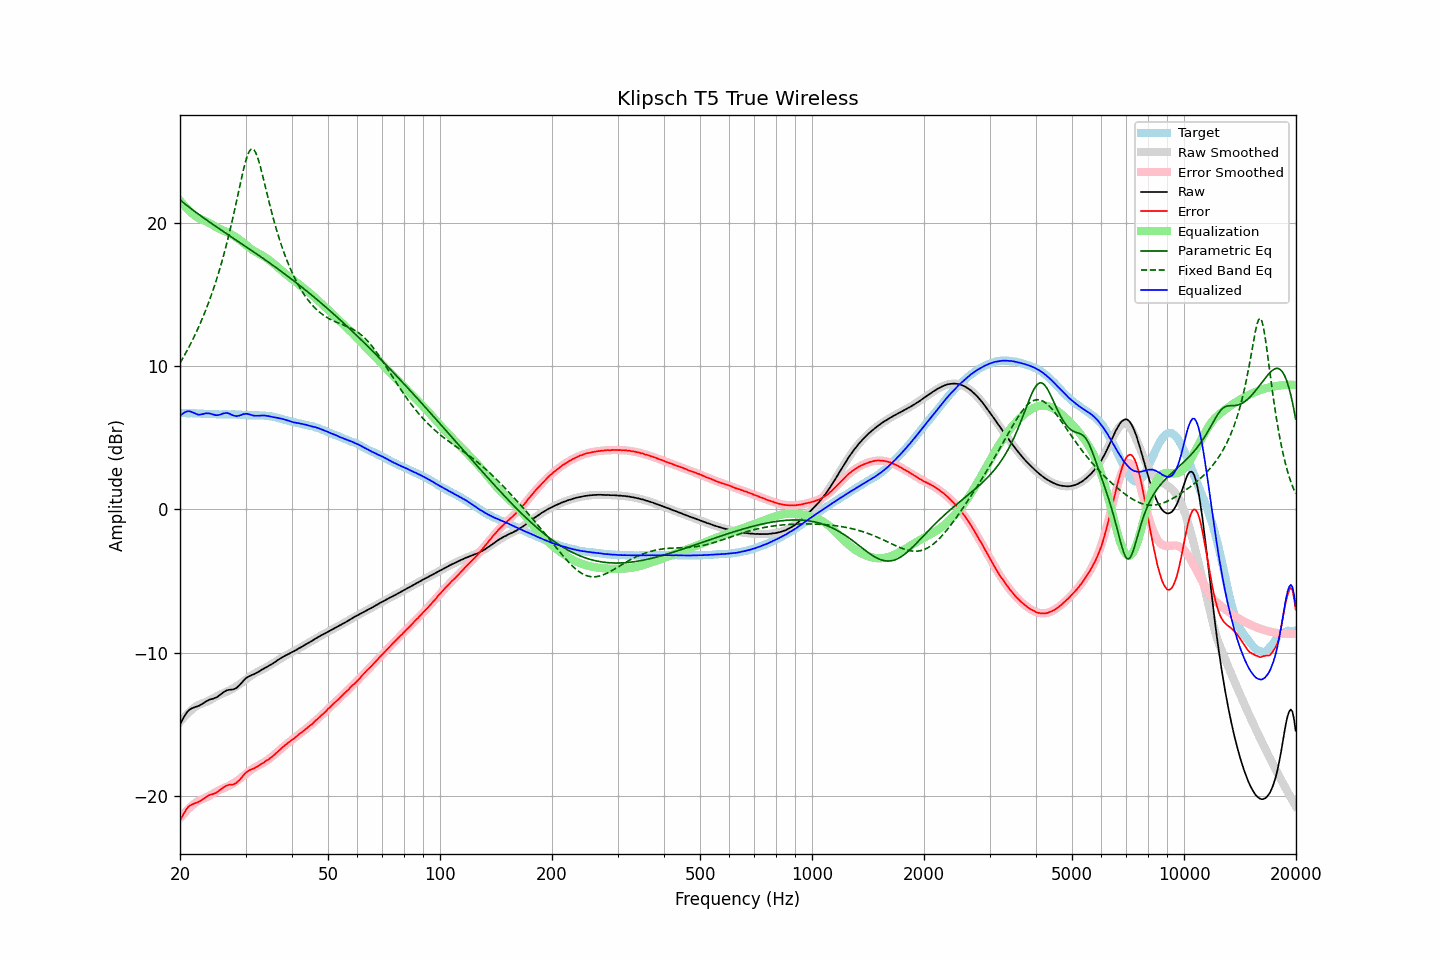

Values plotted in this chart, from the file beside it:
frequency, raw, error, smoothed, error_smoothed, equalization, parametric_eq, fixed_band_eq, equalized_raw, equalized_smoothed, target
20.00, -15.02, -21.74, -14.84, -21.57, 21.57, 21.61, 10.22, 6.55, 6.73, 6.72
20.20, -14.80, -21.52, -14.70, -21.43, 21.43, 21.52, 10.41, 6.63, 6.73, 6.72
20.40, -14.59, -21.31, -14.57, -21.30, 21.30, 21.43, 10.61, 6.71, 6.72, 6.72
20.61, -14.39, -21.12, -14.45, -21.17, 21.17, 21.34, 10.81, 6.78, 6.72, 6.72
20.81, -14.22, -20.93, -14.33, -21.05, 21.05, 21.25, 11.01, 6.84, 6.72, 6.71
21.02, -14.08, -20.79, -14.22, -20.94, 20.94, 21.16, 11.22, 6.86, 6.72, 6.71
21.23, -13.98, -20.69, -14.11, -20.83, 20.83, 21.08, 11.43, 6.85, 6.72, 6.71
21.44, -13.91, -20.63, -14.01, -20.73, 20.73, 20.99, 11.65, 6.82, 6.71, 6.72
21.66, -13.86, -20.57, -13.92, -20.63, 20.63, 20.90, 11.88, 6.77, 6.71, 6.71
21.87, -13.82, -20.53, -13.83, -20.54, 20.54, 20.82, 12.11, 6.72, 6.71, 6.71
22.09, -13.78, -20.48, -13.75, -20.45, 20.45, 20.74, 12.35, 6.68, 6.70, 6.70
22.31, -13.75, -20.45, -13.67, -20.37, 20.37, 20.65, 12.59, 6.63, 6.70, 6.70
22.54, -13.70, -20.39, -13.62, -20.32, 20.32, 20.57, 12.84, 6.62, 6.69, 6.69
22.76, -13.64, -20.33, -13.58, -20.27, 20.27, 20.49, 13.10, 6.63, 6.69, 6.69
22.99, -13.57, -20.25, -13.54, -20.22, 20.22, 20.41, 13.36, 6.66, 6.69, 6.68
23.22, -13.50, -20.17, -13.50, -20.18, 20.18, 20.33, 13.64, 6.68, 6.68, 6.67
23.45, -13.42, -20.09, -13.45, -20.13, 20.13, 20.25, 13.92, 6.71, 6.67, 6.67
23.69, -13.36, -20.02, -13.40, -20.07, 20.07, 20.17, 14.21, 6.71, 6.67, 6.66
23.92, -13.31, -19.96, -13.35, -20.01, 20.01, 20.09, 14.50, 6.70, 6.66, 6.65
24.16, -13.26, -19.91, -13.29, -19.95, 19.95, 20.01, 14.81, 6.69, 6.66, 6.65
24.40, -13.24, -19.89, -13.23, -19.88, 19.88, 19.94, 15.13, 6.65, 6.65, 6.65
24.65, -13.20, -19.85, -13.16, -19.81, 19.81, 19.86, 15.46, 6.62, 6.65, 6.65
24.89, -13.16, -19.81, -13.10, -19.75, 19.75, 19.78, 15.80, 6.59, 6.65, 6.65
25.14, -13.11, -19.75, -13.04, -19.68, 19.68, 19.71, 16.15, 6.58, 6.64, 6.64
25.39, -13.03, -19.66, -12.98, -19.62, 19.62, 19.63, 16.52, 6.60, 6.64, 6.63
25.65, -12.95, -19.58, -12.93, -19.57, 19.57, 19.55, 16.89, 6.62, 6.64, 6.63
25.91, -12.86, -19.49, -12.88, -19.52, 19.52, 19.48, 17.28, 6.66, 6.64, 6.63
26.16, -12.77, -19.41, -12.83, -19.47, 19.47, 19.40, 17.69, 6.70, 6.64, 6.64
26.43, -12.70, -19.34, -12.78, -19.42, 19.42, 19.33, 18.10, 6.72, 6.64, 6.64
26.69, -12.64, -19.28, -12.73, -19.37, 19.37, 19.25, 18.54, 6.74, 6.64, 6.64
26.96, -12.61, -19.24, -12.68, -19.32, 19.32, 19.18, 18.98, 6.71, 6.64, 6.63
27.23, -12.59, -19.22, -12.62, -19.26, 19.26, 19.10, 19.45, 6.67, 6.64, 6.63
27.50, -12.59, -19.22, -12.56, -19.20, 19.20, 19.03, 19.93, 6.61, 6.63, 6.63
27.77, -12.57, -19.21, -12.50, -19.13, 19.13, 18.95, 20.42, 6.57, 6.63, 6.64
28.05, -12.53, -19.16, -12.43, -19.06, 19.06, 18.88, 20.93, 6.53, 6.63, 6.63
28.33, -12.48, -19.10, -12.36, -18.99, 18.99, 18.80, 21.44, 6.51, 6.63, 6.62
28.62, -12.38, -18.99, -12.29, -18.91, 18.91, 18.73, 21.96, 6.53, 6.62, 6.61
28.90, -12.28, -18.90, -12.21, -18.83, 18.83, 18.65, 22.48, 6.55, 6.62, 6.62
29.19, -12.15, -18.76, -12.13, -18.74, 18.74, 18.58, 23.00, 6.60, 6.61, 6.61
29.48, -12.02, -18.62, -12.05, -18.66, 18.66, 18.50, 23.50, 6.64, 6.60, 6.60
29.78, -11.90, -18.49, -11.97, -18.56, 18.56, 18.43, 23.96, 6.67, 6.60, 6.59
30.08, -11.79, -18.38, -11.88, -18.47, 18.47, 18.35, 24.38, 6.68, 6.59, 6.59
30.38, -11.71, -18.29, -11.79, -18.38, 18.38, 18.27, 24.72, 6.67, 6.59, 6.58
30.68, -11.65, -18.22, -11.70, -18.29, 18.29, 18.20, 24.98, 6.64, 6.59, 6.57
30.99, -11.60, -18.17, -11.62, -18.20, 18.20, 18.12, 25.14, 6.61, 6.58, 6.57
31.30, -11.55, -18.12, -11.55, -18.13, 18.13, 18.05, 25.18, 6.58, 6.58, 6.57
31.61, -11.51, -18.08, -11.48, -18.05, 18.05, 17.97, 25.11, 6.55, 6.58, 6.57
31.93, -11.45, -18.01, -11.41, -17.99, 17.99, 17.89, 24.93, 6.54, 6.57, 6.56
32.24, -11.39, -17.96, -11.36, -17.93, 17.93, 17.82, 24.66, 6.54, 6.57, 6.57
32.57, -11.33, -17.89, -11.30, -17.87, 17.87, 17.74, 24.32, 6.54, 6.57, 6.56
32.89, -11.26, -17.82, -11.25, -17.81, 17.81, 17.66, 23.92, 6.55, 6.56, 6.56
33.22, -11.19, -17.75, -11.19, -17.75, 17.75, 17.58, 23.49, 6.56, 6.56, 6.56
33.55, -11.13, -17.68, -11.13, -17.68, 17.68, 17.51, 23.03, 6.56, 6.55, 6.55
33.89, -11.06, -17.60, -11.07, -17.61, 17.61, 17.43, 22.57, 6.55, 6.54, 6.54
34.23, -11.00, -17.52, -11.00, -17.53, 17.53, 17.35, 22.11, 6.54, 6.53, 6.52
34.57, -10.94, -17.46, -10.93, -17.45, 17.45, 17.27, 21.65, 6.51, 6.52, 6.52
34.92, -10.87, -17.37, -10.86, -17.36, 17.36, 17.19, 21.20, 6.50, 6.50, 6.50
35.27, -10.81, -17.30, -10.79, -17.28, 17.28, 17.11, 20.76, 6.47, 6.48, 6.49
35.62, -10.74, -17.20, -10.72, -17.18, 17.18, 17.03, 20.34, 6.45, 6.46, 6.46
35.97, -10.67, -17.11, -10.65, -17.09, 17.09, 16.95, 19.93, 6.42, 6.44, 6.44
... 635 more rows
